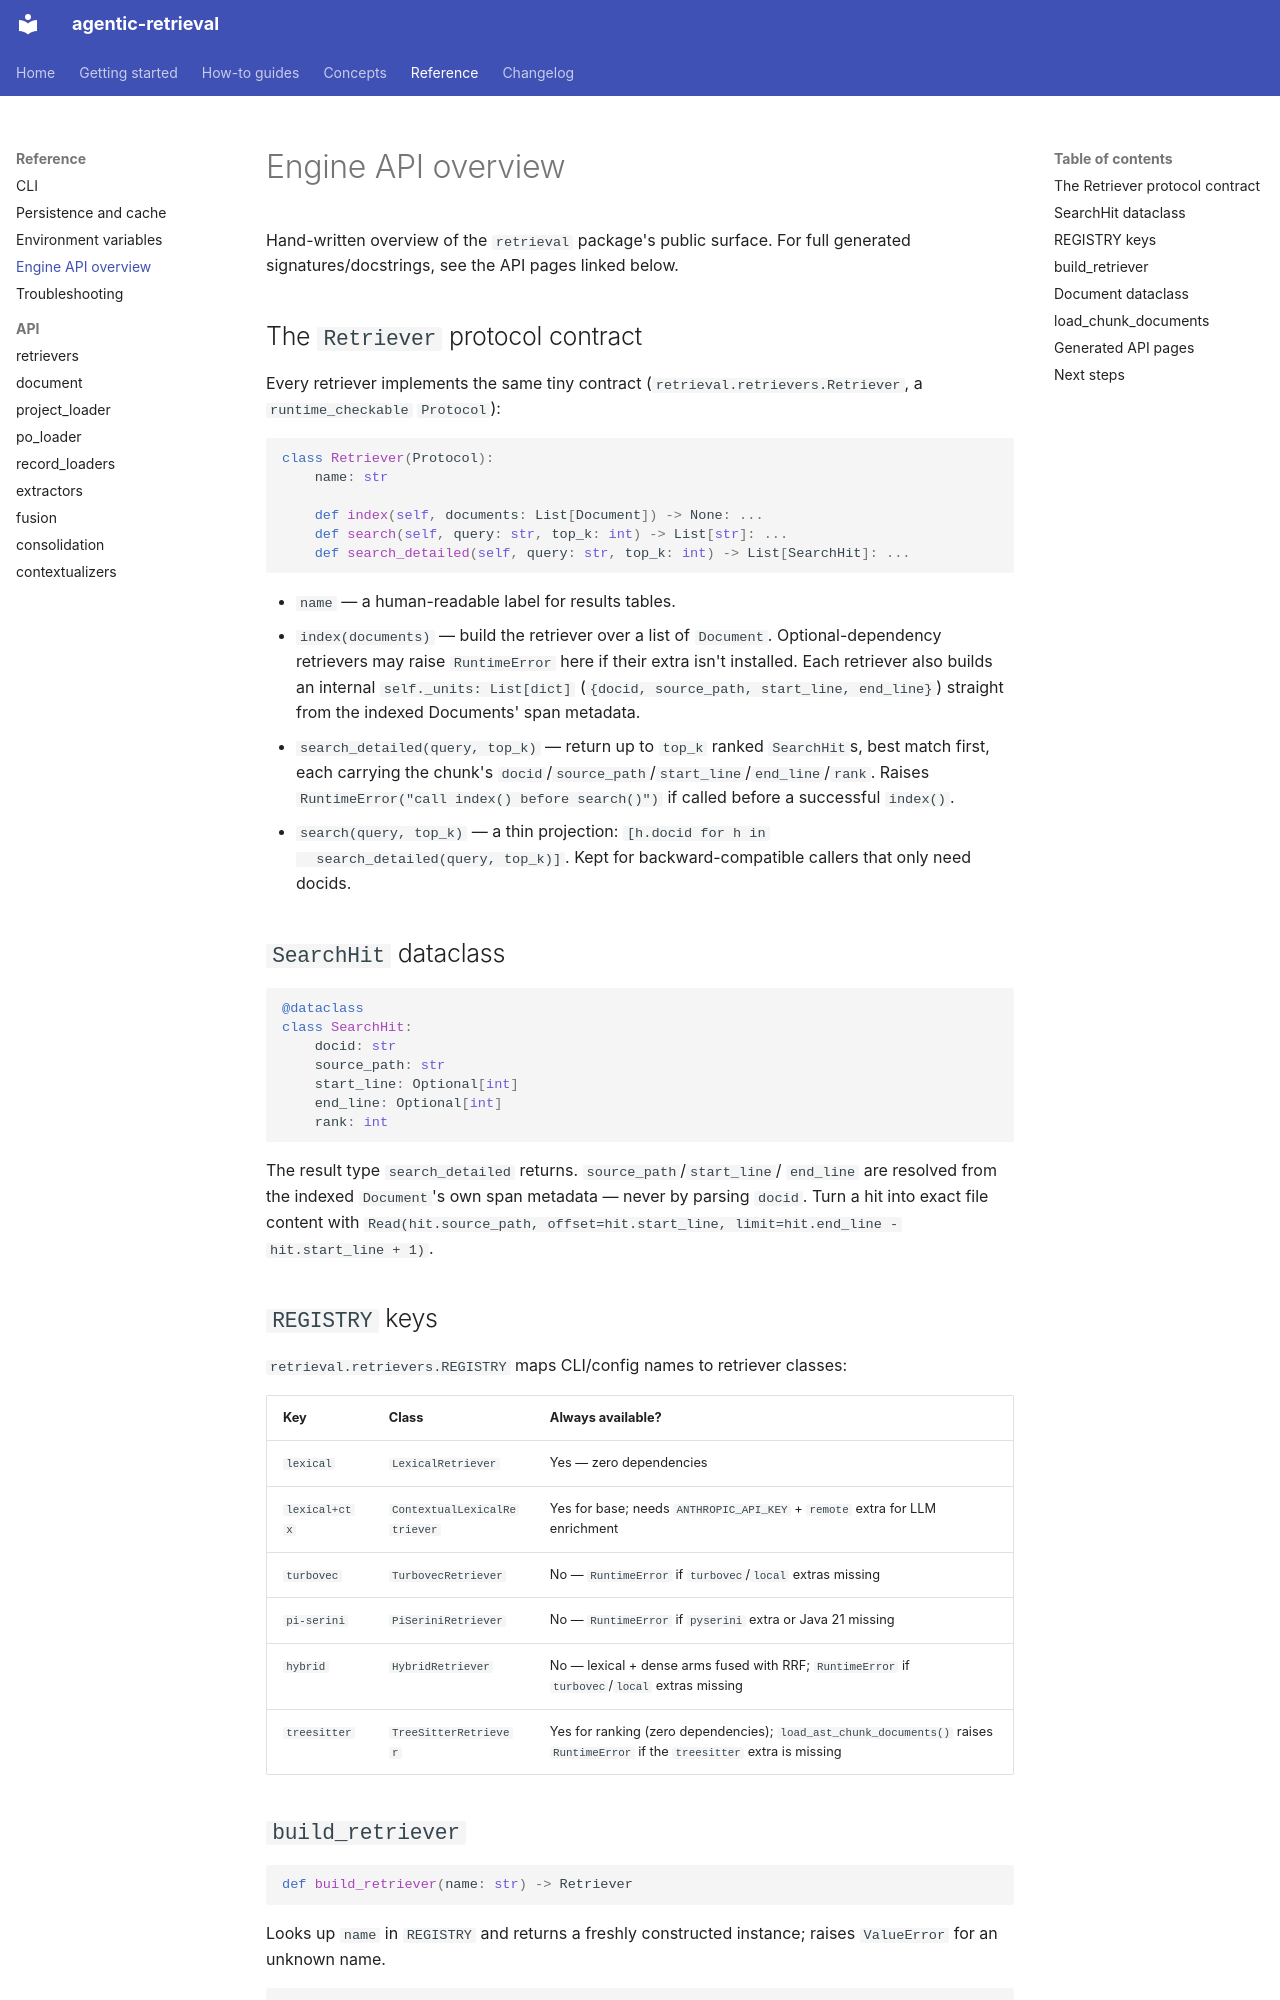

repository: josix/agentic-retrieval · page: reference/engine-api/index.html · generator: mkdocs

# Engine API overview

Hand-written overview of the `retrieval` package's public surface. For full
generated signatures/docstrings, see the API pages linked below.

## The `Retriever` protocol contract

Every retriever implements the same tiny contract (`retrieval.retrievers.Retriever`,
a `runtime_checkable` `Protocol`):

```python
class Retriever(Protocol):
    name: str

    def index(self, documents: List[Document]) -> None: ...
    def search(self, query: str, top_k: int) -> List[str]: ...
    def search_detailed(self, query: str, top_k: int) -> List[SearchHit]: ...
```

- `name` — a human-readable label for results tables.
- `index(documents)` — build the retriever over a list of `Document`.
  Optional-dependency retrievers may raise `RuntimeError` here if their
  extra isn't installed. Each retriever also builds an internal
  `self._units: List[dict]` (`{docid, source_path, start_line, end_line}`)
  straight from the indexed Documents' span metadata.
- `search_detailed(query, top_k)` — return up to `top_k` ranked
  `SearchHit`s, best match first, each carrying the chunk's
  `docid`/`source_path`/`start_line`/`end_line`/`rank`. Raises
  `RuntimeError("call index() before search()")` if called before a
  successful `index()`.
- `search(query, top_k)` — a thin projection: `[h.docid for h in
  search_detailed(query, top_k)]`. Kept for backward-compatible callers
  that only need docids.

## `SearchHit` dataclass

```python
@dataclass
class SearchHit:
    docid: str
    source_path: str
    start_line: Optional[int]
    end_line: Optional[int]
    rank: int
```

The result type `search_detailed` returns. `source_path`/`start_line`/
`end_line` are resolved from the indexed `Document`'s own span metadata —
never by parsing `docid`. Turn a hit into exact file content with
`Read(hit.source_path, offset=hit.start_line, limit=hit.end_line -
hit.start_line + 1)`.

## `REGISTRY` keys

`retrieval.retrievers.REGISTRY` maps CLI/config names to retriever classes:

| Key | Class | Always available? |
|---|---|---|
| `lexical` | `LexicalRetriever` | Yes — zero dependencies |
| `lexical+ctx` | `ContextualLexicalRetriever` | Yes for base; needs `ANTHROPIC_API_KEY` + `remote` extra for LLM enrichment |
| `turbovec` | `TurbovecRetriever` | No — `RuntimeError` if `turbovec`/`local` extras missing |
| `pi-serini` | `PiSeriniRetriever` | No — `RuntimeError` if `pyserini` extra or Java 21 missing |
| `hybrid` | `HybridRetriever` | No — lexical + dense arms fused with RRF; `RuntimeError` if `turbovec`/`local` extras missing |
| `treesitter` | `TreeSitterRetriever` | Yes for ranking (zero dependencies); `load_ast_chunk_documents()` raises `RuntimeError` if the `treesitter` extra is missing |
